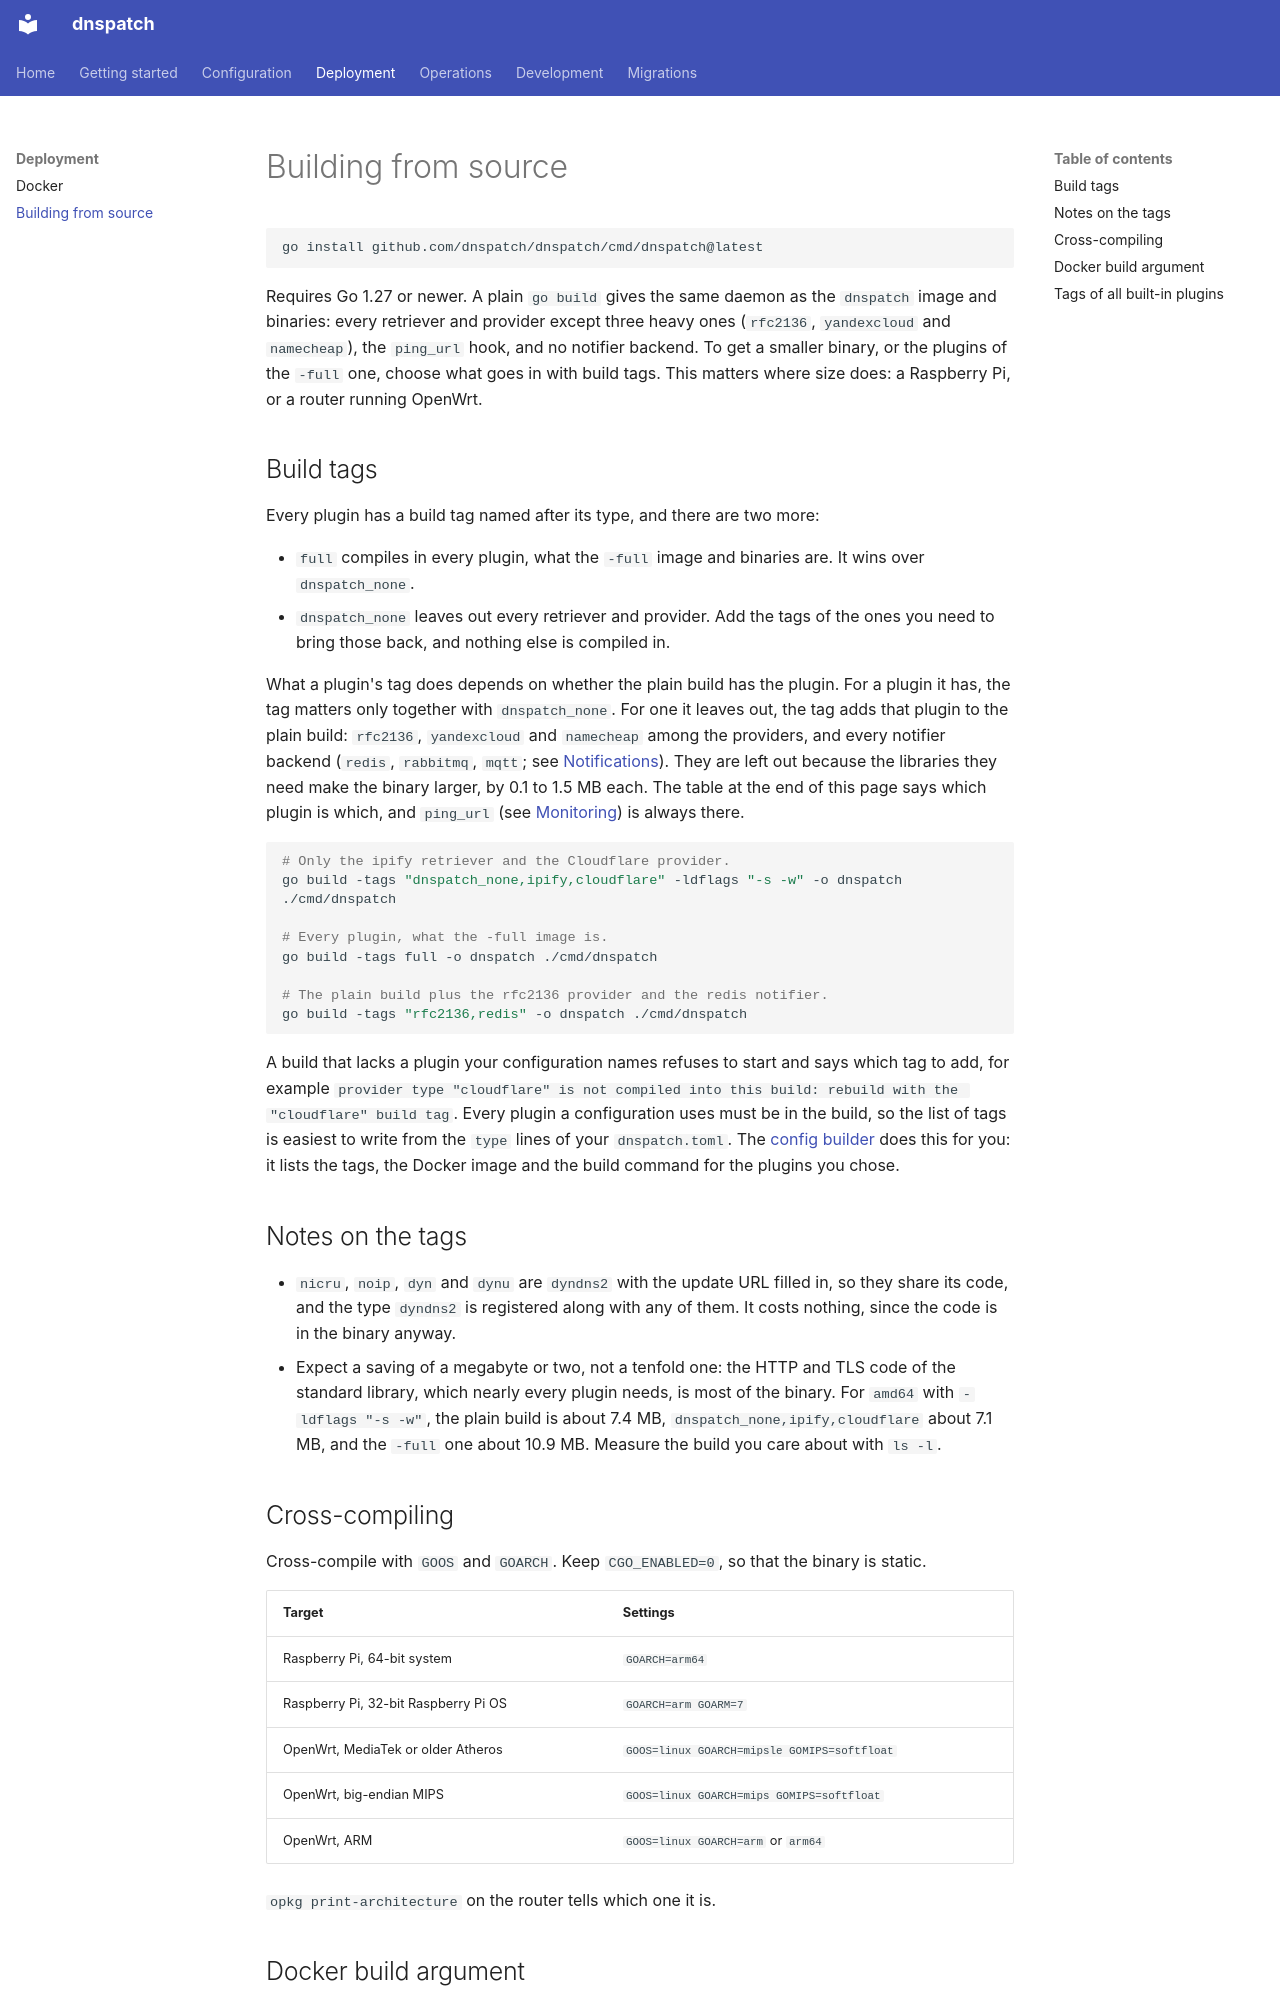

repository: dnspatch/dnspatch · page: deployment/building/index.html · generator: mkdocs

# Building from source

```sh
go install github.com/dnspatch/dnspatch/cmd/dnspatch@latest
```

Requires Go 1.27 or newer. A plain `go build` gives the same daemon as the `dnspatch` image and binaries: every retriever and provider except three heavy ones (`rfc2136`, `yandexcloud` and `namecheap`), the `ping_url` hook, and no notifier backend. To get a smaller binary, or the plugins of the `-full` one, choose what goes in with build tags. This matters where size does: a Raspberry Pi, or a router running OpenWrt.

## Build tags

Every plugin has a build tag named after its type, and there are two more:

- `full` compiles in every plugin, what the `-full` image and binaries are. It wins over `dnspatch_none`.
- `dnspatch_none` leaves out every retriever and provider. Add the tags of the ones you need to bring those back, and nothing else is compiled in.

What a plugin's tag does depends on whether the plain build has the plugin. For a plugin it has, the tag matters only together with `dnspatch_none`. For one it leaves out, the tag adds that plugin to the plain build: `rfc2136`, `yandexcloud` and `namecheap` among the providers, and every notifier backend (`redis`, `rabbitmq`, `mqtt`; see [Notifications](../operations/monitoring.md#notifications)). They are left out because the libraries they need make the binary larger, by 0.1 to 1.5 MB each. The table at the end of this page says which plugin is which, and `ping_url` (see [Monitoring](../operations/monitoring.md#monitoring-pings)) is always there.

```sh
# Only the ipify retriever and the Cloudflare provider.
go build -tags "dnspatch_none,ipify,cloudflare" -ldflags "-s -w" -o dnspatch ./cmd/dnspatch

# Every plugin, what the -full image is.
go build -tags full -o dnspatch ./cmd/dnspatch

# The plain build plus the rfc2136 provider and the redis notifier.
go build -tags "rfc2136,redis" -o dnspatch ./cmd/dnspatch
```

A build that lacks a plugin your configuration names refuses to start and says which tag to add, for example `provider type "cloudflare" is not compiled into this build: rebuild with the "cloudflare" build tag`. Every plugin a configuration uses must be in the build, so the list of tags is easiest to write from the `type` lines of your `dnspatch.toml`. The [config builder](https://dnspatch.github.io/builder/) does this for you: it lists the tags, the Docker image and the build command for the plugins you chose.
